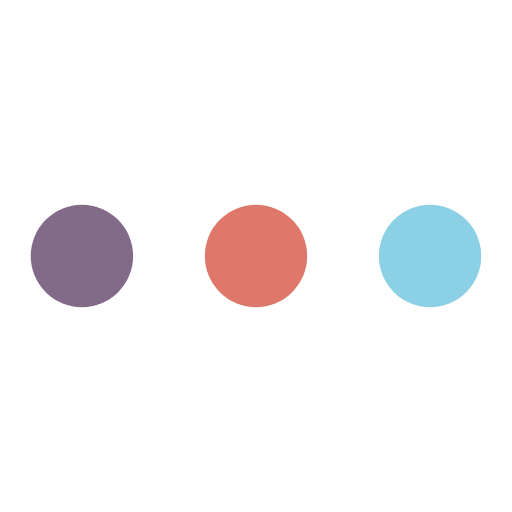
t = 0.00 s
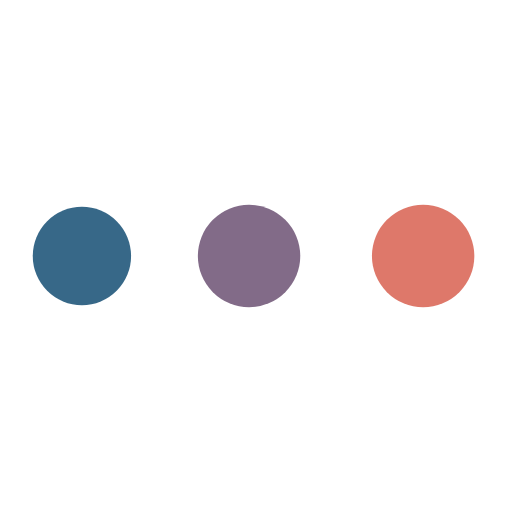
t = 0.38 s
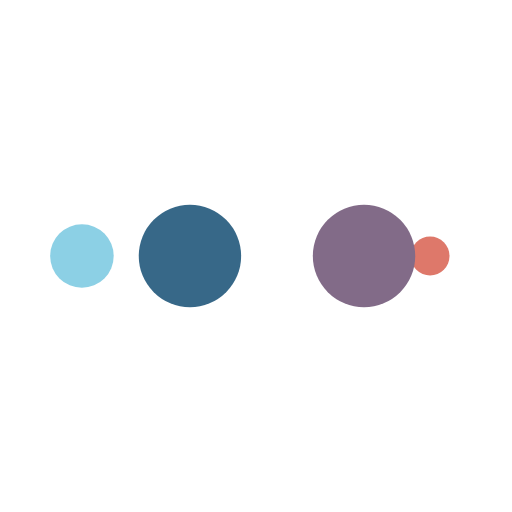
t = 0.64 s
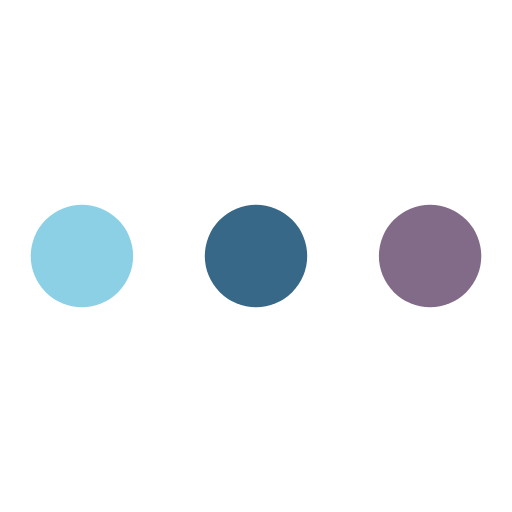
t = 1.02 s
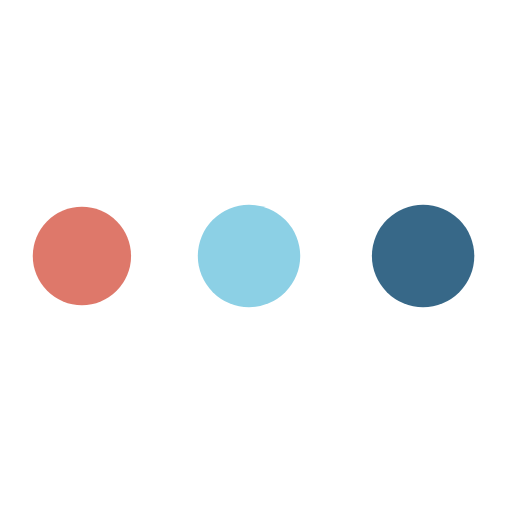
t = 1.40 s
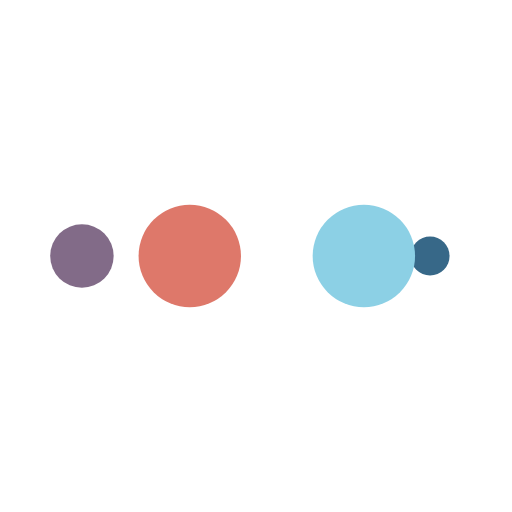
t = 1.66 s

The animated SVG that drew these frames (rendered in a browser with its animation timeline set to each time). Animation: 10 SMIL elements (animate=10); one cycle of 2.04 s, repeats indefinitely.

<?xml version="1.0" encoding="utf-8"?>
<svg xmlns="http://www.w3.org/2000/svg" xmlns:xlink="http://www.w3.org/1999/xlink" style="margin: auto; background: none; display: block; shape-rendering: auto; animation-play-state: running; animation-delay: 0s;" width="209px" height="209px" viewBox="0 0 100 100" preserveAspectRatio="xMidYMid">
<circle cx="84" cy="50" r="10" fill="#8cd0e5" style="animation-play-state: running; animation-delay: 0s;">
    <animate attributeName="r" repeatCount="indefinite" dur="0.5102040816326531s" calcMode="spline" keyTimes="0;1" values="10;0" keySplines="0 0.5 0.5 1" begin="0s" style="animation-play-state: running; animation-delay: 0s;"></animate>
    <animate attributeName="fill" repeatCount="indefinite" dur="2.0408163265306123s" calcMode="discrete" keyTimes="0;0.25;0.5;0.75;1" values="#8cd0e5;#de786a;#826b88;#376888;#8cd0e5" begin="0s" style="animation-play-state: running; animation-delay: 0s;"></animate>
</circle><circle cx="16" cy="50" r="10" fill="#8cd0e5" style="animation-play-state: running; animation-delay: 0s;">
  <animate attributeName="r" repeatCount="indefinite" dur="2.0408163265306123s" calcMode="spline" keyTimes="0;0.25;0.5;0.75;1" values="0;0;10;10;10" keySplines="0 0.5 0.5 1;0 0.5 0.5 1;0 0.5 0.5 1;0 0.5 0.5 1" begin="0s" style="animation-play-state: running; animation-delay: 0s;"></animate>
  <animate attributeName="cx" repeatCount="indefinite" dur="2.0408163265306123s" calcMode="spline" keyTimes="0;0.25;0.5;0.75;1" values="16;16;16;50;84" keySplines="0 0.5 0.5 1;0 0.5 0.5 1;0 0.5 0.5 1;0 0.5 0.5 1" begin="0s" style="animation-play-state: running; animation-delay: 0s;"></animate>
</circle><circle cx="50" cy="50" r="10" fill="#376888" style="animation-play-state: running; animation-delay: 0s;">
  <animate attributeName="r" repeatCount="indefinite" dur="2.0408163265306123s" calcMode="spline" keyTimes="0;0.25;0.5;0.75;1" values="0;0;10;10;10" keySplines="0 0.5 0.5 1;0 0.5 0.5 1;0 0.5 0.5 1;0 0.5 0.5 1" begin="-0.5102040816326531s" style="animation-play-state: running; animation-delay: 0s;"></animate>
  <animate attributeName="cx" repeatCount="indefinite" dur="2.0408163265306123s" calcMode="spline" keyTimes="0;0.25;0.5;0.75;1" values="16;16;16;50;84" keySplines="0 0.5 0.5 1;0 0.5 0.5 1;0 0.5 0.5 1;0 0.5 0.5 1" begin="-0.5102040816326531s" style="animation-play-state: running; animation-delay: 0s;"></animate>
</circle><circle cx="84" cy="50" r="10" fill="#826b88" style="animation-play-state: running; animation-delay: 0s;">
  <animate attributeName="r" repeatCount="indefinite" dur="2.0408163265306123s" calcMode="spline" keyTimes="0;0.25;0.5;0.75;1" values="0;0;10;10;10" keySplines="0 0.5 0.5 1;0 0.5 0.5 1;0 0.5 0.5 1;0 0.5 0.5 1" begin="-1.0204081632653061s" style="animation-play-state: running; animation-delay: 0s;"></animate>
  <animate attributeName="cx" repeatCount="indefinite" dur="2.0408163265306123s" calcMode="spline" keyTimes="0;0.25;0.5;0.75;1" values="16;16;16;50;84" keySplines="0 0.5 0.5 1;0 0.5 0.5 1;0 0.5 0.5 1;0 0.5 0.5 1" begin="-1.0204081632653061s" style="animation-play-state: running; animation-delay: 0s;"></animate>
</circle><circle cx="16" cy="50" r="10" fill="#de786a" style="animation-play-state: running; animation-delay: 0s;">
  <animate attributeName="r" repeatCount="indefinite" dur="2.0408163265306123s" calcMode="spline" keyTimes="0;0.25;0.5;0.75;1" values="0;0;10;10;10" keySplines="0 0.5 0.5 1;0 0.5 0.5 1;0 0.5 0.5 1;0 0.5 0.5 1" begin="-1.530612244897959s" style="animation-play-state: running; animation-delay: 0s;"></animate>
  <animate attributeName="cx" repeatCount="indefinite" dur="2.0408163265306123s" calcMode="spline" keyTimes="0;0.25;0.5;0.75;1" values="16;16;16;50;84" keySplines="0 0.5 0.5 1;0 0.5 0.5 1;0 0.5 0.5 1;0 0.5 0.5 1" begin="-1.530612244897959s" style="animation-play-state: running; animation-delay: 0s;"></animate>
</circle>
<!-- [ldio] generated by https://loading.io/ --></svg>
